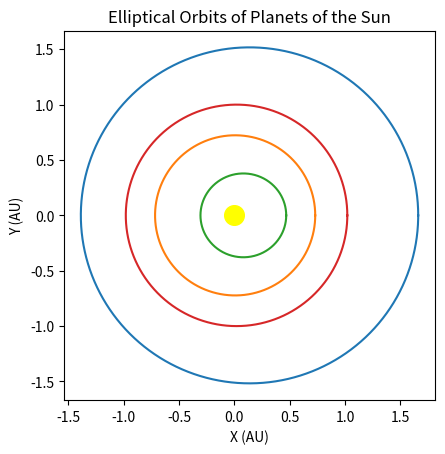

Reproduce this figure in Python. (Note: this script raises an exception after producing the figure.)

#Outer Planets
"""import matplotlib.pyplot as ploty
import numpy as nump
from matplotlib.animation import FuncAnimation

# Given data (planetName, massEarth, distanceAU, rotationalPeriodDays, orbitalPeriodYears, eccentricity)
data = [
    ["Saturn", 95.16, 9.58, 9.45, 0.44, 29.63, 0.06],
    ["Uranus", 14.50, 19.29, 4.01, 0.72, 84.75, 0.05],
    ["Jupiter", 317.85, 5.20, 11.21, 0.41, 11.86, 0.05],
    ["Neptune", 17.20, 30.25, 3.88, 0.67, 166.34, 0.01],
]

# Function to generate points for the elliptical orbit of the sun
def generateEllipsePoints(semiMajorAxis, eccentricity, numPoints=1000):
    theta = nump.linspace(0, 2 * nump.pi, numPoints)
    c = semiMajorAxis * eccentricity
    a = semiMajorAxis
    b = a * nump.sqrt(1 - eccentricity**2)
    x = c + a * nump.cos(theta)
    y = b * nump.sin(theta)
    return x, y

# Create the plot
fig, ax = ploty.subplots()

sun = ax.scatter(0, 0, s=200, color='yellow', marker='o', label='Sun')

orbits = []
for planet in data:
    semiMajorAxis = planet[2]
    eccentricity = planet[6]

    x, y = generateEllipsePoints(semiMajorAxis, eccentricity)
    orbit, = ax.plot(x, y, label=planet[0])
    orbits.append(orbit)

# Create spherical objects for each planet
planetObjects = [ax.plot([], [], 'o', markersize=10)[0] for _ in data]

# Set aspect ratio to 'equal' to ensure the plot shows circles as circles and eccentricity will be noticeable
ax.set_aspect('equal')

# Add labels and title
ploty.xlabel('X (AU)')
ploty.ylabel('Y (AU)')
ploty.title('Elliptical Orbits of Planets of the Sun')

# Individual time factors for each planet's orbital motion (adjust these values to control the speed of each orbit)
# Calculated by finding the frames per second and then accordingly
orbitSpeedFactors = [16.01, 5.598, 40, 2.852]

# Function to update the animation
def update(frame):
    for i, planet in enumerate(data):
        semiMajorAxis = planet[2]
        eccentricity = planet[6]

        # Generate points for the orbit (fixed, not spinning)
        x, y = generateEllipsePoints(semiMajorAxis, eccentricity)

        # Calculate the position of the planet on the orbit using the time factor
        planetX = x[int(frame * orbitSpeedFactors[i]) % len(x)]
        planetY = y[int(frame * orbitSpeedFactors[i]) % len(y)]
        planetObjects[i].set_xdata(planetX)
        planetObjects[i].set_ydata(planetY)

    return planetObjects

# Create the animation
ani = FuncAnimation(fig, update, frames=range(1000), interval=(1000/30), blit=True)

# Show the plot
ploty.grid(True)
ploty.legend()
ploty.show()"""














#Inner planets
import matplotlib.pyplot as ploty
import numpy as nump
from matplotlib.animation import FuncAnimation

# Given data (planetName, massEarth, distanceAU, radiusEarthRadii, rotationalPeriodDays, orbitalPeriodYears, eccentricity)
planetData = [
    ["Mars", 0.107, 1.523, 0.53, 1.03, 1.88, 0.09],
    ["Venus", 0.815, 0.723, 0.95, 243.02, 0.62, 0.01],
    ["Mercury", 0.055, 0.387, 0.38, 58.65, 0.24, 0.21],
    ["Earth", 1, 1, 1, 1, 1, 0.02],
]

# Function to generate points for the elliptical orbit of the sun
def generateEllipsePoints(semiMajorAxis, eccentricity, numPoints=1000):
    theta = nump.linspace(0, 2 * nump.pi, numPoints)
    c = semiMajorAxis * eccentricity
    a = semiMajorAxis
    b = a * nump.sqrt(1 - eccentricity**2)
    xCoords = c + a * nump.cos(theta)
    yCoords = b * nump.sin(theta)
    return xCoords, yCoords

# Create the plot
fig, ax = ploty.subplots()

sunMarker = ax.scatter(0, 0, s=200, color='yellow', marker='o', label='Sun')

orbitLines = []
for planetInfo in planetData:
    semiMajorAxis = planetInfo[2]
    eccentricity = planetInfo[6]

    xCoords, yCoords = generateEllipsePoints(semiMajorAxis, eccentricity)
    orbitLine, = ax.plot(xCoords, yCoords, label=planetInfo[0])
    orbitLines.append(orbitLine)

# Create spherical objects for each planet
planetMarkers = [ax.plot([], [], 'o', markersize=10)[0] for _ in planetData]

# Set aspect ratio to 'equal' to ensure the plot shows circles as circles and eccentricity will be noticeable
ax.set_aspect('equal')

# Add labels and title
ploty.xlabel('X (AU)')
ploty.ylabel('Y (AU)')
ploty.title('Elliptical Orbits of Planets of the Sun')

# Individual time factors for each planet's orbital motion, dependent on number of frames and interval
orbitSpeed = [20.11, 60.97, 157.5, 37.8]

# Function to update the animation
def update(frame):
    for i, planetInfo in enumerate(planetData):
        semiMajorAxis = planetInfo[2]
        eccentricity = planetInfo[6]

        # Generate points for the orbit
        xCoords, yCoords = generateEllipsePoints(semiMajorAxis, eccentricity)

        # Calculate the position of the planet on the orbit using the time factor
        planetX = xCoords[int(frame * orbitSpeed[i]) % len(xCoords)]
        planetY = yCoords[int(frame * orbitSpeed[i]) % len(yCoords)]

        # Set the calculated coordinates as the new data for the planet's marker
        planetMarkers[i].set_xdata(planetX)
        planetMarkers[i].set_ydata(planetY)

    return planetMarkers

# Create the animation
animation = FuncAnimation(fig, update, frames=range(315), interval=(1000/30), blit=True)

# Show the plot
ploty.grid(True)
ploty.legend()
ploty.show()













